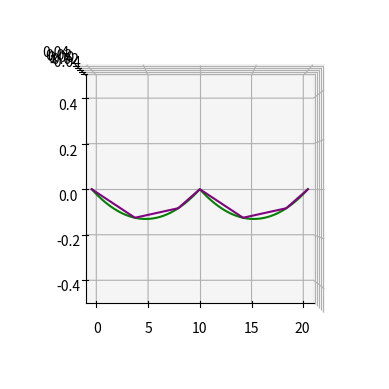

Here is the Python script that generated this plot:
import matplotlib.pyplot as plt
from abc import ABC, abstractmethod
import numpy as np
from numpy.linalg import norm
from numpy import arctan, pi, signbit
# from scipy.optimize import fsolve
# from scipy.integrate import trapezoid
# from scipy.optimize import newton
# from scipy.spatial.distance import directed_hausdorff


def vec_angle(v1, v2):
    u1 = v1 / norm(v1)
    u2 = v2 / norm(v2)

    y = u1 - u2
    x = u1 + u2

    a0 = 2 * arctan(norm(y) / norm(x))

    if (not signbit(a0)) or signbit(pi - a0):
        return a0
    elif signbit(a0):
        return 0.0
    else:
        return pi

def printt(var_str, var=None):
  printt.counter += 1
  if var is None:
      print(f"#{printt.counter}: {var_str}")
  else:
      print(f"#{printt.counter}: {var_str} = {var}")

class Curve(ABC):
    def f(self, t):
        return self.x(t), self.y(t), self.z(t)
    
    @abstractmethod
    def x(self,t):
        pass
    @abstractmethod
    def y(self,t):
        pass
    @abstractmethod
    def z(self,t):
        pass
    
    def catenary(self,t,a=1/2):
        return t, \
            a * np.cosh(t/a), \
                0 * t
                    
    def knot_square(self,t):
        return 3*np.sin(t) + 2*np.sin(3*t), \
                np.cos(t) - 2 * np.cos(3 * t),\
                np.cos(5*t)
    
    def knot_granny(self,t):
        return 3*np.sin(t) + 2*np.sin(3*t), \
                np.cos(t) - 2 * np.cos(3 * t),\
                np.sin(10*t)
    
    def conical_helix(self,t,alpha=pi/6,beta=pi/4):
        k = np.sin(alpha) / np.tan(beta)
        return alpha * np.exp(k * t) * np.cos(t), \
            alpha * np.exp(k * t) * np.sin(t), \
                alpha * np.exp(k * t) / np.tan(alpha)
    
    def hippopede(self,t,R=10,a=5):
        ''' a must be less than R, R is a radius of a ball'''
        if a >= R:
            a = R / 2;
            
        return a + (R - a) * np.cos(t), \
            (R-a) * np.sin(t), \
                2 * np.sqrt(a * (R-a)) * np.sin(t / 2)        
    def toric_solenoid(self,t,R=10,r=2,n=1):
        if n < 1:
            n = 1
        if r > R:
            r = R
        return (R + r * np.cos(n*t)) * np.cos(t), \
            (R + r * np.cos(n*t)) * np.sin(t), \
                r * np.sin(n*t)
    def knot_trefoil(self,t,epsilon=1):
        '''usually epsilon is either 1 or -1'''
        return np.cos(t) + 2 * np.cos(2*t), \
            np.sin(t) - 2 * np.sin(2*t), \
                2 * epsilon * np.sin(3*t)
    
    def psudogeodedisc(self,t,a=0.5,theta=pi/3):
        ''' usually theta is between 0 and half of PI'''
        return a * np.cos(t), \
            a * np.sin(t), \
                a * np.tan(theta) * np.cosh(t / np.tan(theta))
    
    def pancake(self,t):
        return 8*np.cos(t)/np.sqrt(66+2*np.cos(4*t)), \
            8*np.sin(t)/np.sqrt(66+2*np.cos(4*t)), \
                2*np.cos(2*t)/np.sqrt(66+2*np.cos(4*t))
                
    def open_knot(self,t,a=3,b=4):
        return a * np.cos(1*t), \
            a * np.sin(1*t), \
                b * np.cos(2*t)
    
    def cubical_parabola(self,t,a=1):
        return a * t, \
            a * t**2, \
                a * t**3
    
    def conical_rose(self,t,n=1,a=1,b=1):
        return a * np.cos(n*t) * np.cos(t), \
            a * np.cos(n*t) * np.sin(t), \
                b * np.cos(n*t)
    
    def rhumb_line(self,t,R=10,k=1):
        return R * np.cos(t) / np.cosh(k*t), \
            R * np.sin(t) / np.cosh(k*t), \
                R * np.tanh(k*t)
    
    def hyperbolic_conical_spiral(self, t, alpha=1.5):
        return alpha * np.cos(t) / t, \
            alpha * np.sin(t) / t, \
                alpha / np.tan(alpha) / t
    
    def viviani(self,t,R=10):
        return R * (np.cos(t))**2, \
            R * np.cos(t) * np.sin(t), \
                R * np.sin(t)
    
    def sin_j(self,t):
        return t, \
            np.sin(t), \
                0 * t
                
class DiscreteCurve(Curve):
    def __init__(self):
        self.figure = plt.figure()
        # syntax for 3-D projection
        self.ax = plt.axes(projection='3d')
        self.start_pt = []
        self.end_pt = []
        self.points = []
        self.meshs = []

    def rotate_matrix(self, axis_vector, theta):
        '''this function just for 3-D situation.
          which means the axis_vector should be lik [x y z]' column vector type
          axis_vector should be type of a numpy.ndarray with shape of (3,) '''

        W = np.matrix([[0, -1 * axis_vector[2], axis_vector[1]],
                       [axis_vector[2], 0, -1 * axis_vector[0]],
                       [-1 * axis_vector[1], axis_vector[0], 0]])

        I = np.matrix(np.identity(3))

        R = I + np.sin(theta) * W + ((1 - np.cos(theta)) * W ** 2)

        return R

    def show(self,elev=60,azim=45,enable_discrete_line=True):
        # self.ax.set_title('3D curve plot')
        self.ax.set_xlim([-1,21])
        self.ax.set_ylim([-.5,.5])
        if enable_discrete_line:
            self.ax.plot3D(self.points[0], self.points[1], self.points[2], "green")
        
        self.ax.plot3D(self.meshs[0],self.meshs[1], self.meshs[2], "purple")
        self.ax.view_init(elev,azim)
        plt.show()

    def discrete_curve_demo(self, vertex_number=16):
        gamma = np.array([[0, 0, 0]])
        outplot = gamma

        len = 10  # each section has a fixed length
        Tangent = np.array([1, 0, 0])
        Binormal = np.array([0, 0, 1])

        gamma = gamma + 10 * Tangent

        outplot = np.concatenate((outplot, gamma))

        for i in range(1, vertex_number):
            kappa = i / vertex_number
            torsion = (vertex_number - i) / vertex_number  # if torsion is zero the curve will be stuck on a plane

            RT = self.rotate_matrix(Binormal, kappa)

            Tangent = np.ravel(np.matmul(RT, Tangent))

            RB = self.rotate_matrix(Tangent, torsion)
            Binormal = np.ravel(np.matmul(RB, Binormal))

            gamma = gamma + len * Tangent

            outplot = np.concatenate([outplot, gamma])

        return outplot
    
    def x(self,t):
        return 3*np.sin(t) + 2*np.sin(3*t)
    
    def y(self,t):
        return np.cos(t) - 2 * np.cos(3 * t)
    
    def z(self,t):
        return np.cos(5*t)
    
    def f(self,t):
        return self.catenary(t,100)

    def discrete(self, pts_x, pte_x, segs):
        '''discrete curve to segments
        pts: start point with form like [x, y]
        pte: end point with the same formation fo pts
        segs: number of segments to be cut
        return: a list of all points sorted by x coordinates'''

        t = np.linspace(pts_x, pte_x, segs, endpoint = True)

        X,Y,Z = self.f(t)

        self.points = np.vstack([X, Y, Z])
        self.start_pt = self.points[0:3,0]
        self.end_pt = self.points[0:3,-1]
        
        return self.points
    
    def translation_matrix(self, delta_pt):
        '''delta_pt should be [dx,dy,dz] like'''
        return np.array([[1,0,0,delta_pt[0]],
                        [0,1,0,delta_pt[1]],
                        [0,0,1,delta_pt[2]],
                        [0,0,0,1]])
    
    def dual_catenary(self, pts, pte, segs):
        '''anytime the starting point is the most left 
        shape of a normal catenary curve'''
        
        # start from the first half part of the interval between pts to pte
        t1 = np.linspace((pts[0]-pte[0])/4,  \
                        (pte[0]-pts[0])/4, \
                            int(segs/2), False)
        X1,Y1,Z1 = self.f(t1)
        b = np.ones(int(segs/2))
        self.points = np.vstack([X1, Y1, Z1, b])
        # T = self.translation_matrix(pts+(pte[0]-pts[0])/4)
        # self.points = np.dot(T,self.points)
        
        x,y,z = self.f((pte[0]-pts[0])/4)
        X2 = np.append(X1, x)
        Y2 = np.append(Y1, y)
        Z2 = np.append(Z1, z)
        b2 = np.append(b,1)
        points1 = np.vstack([X2,Y2,Z2,b2])
        T1 = self.translation_matrix((pte-pts)/2)
        
        self.points = np.append(self.points, np.dot(T1, points1), axis=1)
 
        T2 = self.translation_matrix(pts - self.points[0:3,0])
        self.points = np.dot(T2, self.points)
        
        self.start_pt = self.points[:,0]
        self.end_pt = self.points[:,-1]
        
        # printt("dual points:", self.points)
        return self.points
    
    def dist_p2l(self, pt, lpts, lpte):
        ''' give the distance between a point to a line by a pairs of points
        pt: a point beside the line
        lpts: a start point of the line
        lpte: end point of the line '''
        if (lpts==lpte).all():
            return norm(pt-lpts)
        else:
            return norm(np.cross(lpte-lpts, lpts-pt))/norm(lpte-lpts)

    def curvature(self, pts=None):
        ''' calculate the curvature alone each point in a poit set
        pts: [[x0,x1,x2,...]
            [y0,y1,y2,...]
            [z0,z1,z2,...]]
        output: curvature list in terms of each point (x, y, z)'''

        if pts is None:
            pts = self.points

        K = np.gradient(pts[1, :], pts[0, :], edge_order=2) / (1 + (np.gradient(pts[1, :], pts[0, :]))**2)**1.5

        return K
   
    def is_curvature_good(self, ps, idx_s, idx_e, theta_acc):

        if (idx_e - idx_s) < 2:
            return True
        ang = 0
        i = idx_s
        while i < (idx_e-2):
            v1 = ps[:,i+1] - ps[:,i]
            v2 = ps[:,i+2] - ps[:,i+1]
            ang += vec_angle(v1, v2)
            i += 1
        
        if ang > theta_acc:
            return False
        else:
            return True
              
    def is_dist_good(self, ps, idx_s, idx_e, delta_acc):
        ''' check points in ps from index_s to index_e meet the
        requirement by delta control'''
        de_t = norm(ps[:,idx_s] - ps[:,idx_e]) * delta_acc
        for i in range(idx_s, idx_e):
            de = dc.dist_p2l(ps[:,i], ps[:,idx_s], ps[:,idx_e])
            if de > de_t:
                return False
        return True

    def mesh(self, delta_acc, theta_acc):
        '''
            delta_acc = 2 / 100    # control the deflection
            theta_acc = 1 / 100    # control the angle
        '''
        # get the size of pts to catch the total number of points
        if len(self.points) == 0:
            return
        
        ps = np.delete(self.points,(3),axis=0)
        l = ps.shape[1]
        if l < 3:
            return
        
        start_idx = 0
        i = start_idx + 2
        prev_end_idx = 1
        g_flag = False
        self.meshs = np.vstack(ps[:,0])
        while i<l:
            ''' to check if the line segment is good in angle acc,
            when the answer is YES this point will be ignored! '''
            if self.is_dist_good(ps,start_idx,i,delta_acc) & \
                self.is_curvature_good(ps,start_idx,i,theta_acc):
                prev_end_idx = i
                i += 1
                g_flag = True
                continue
            else:
                g_flag = False
                self.meshs = np.append(self.meshs, np.vstack(ps[:,prev_end_idx]), axis=1)
                start_idx = prev_end_idx
                i = start_idx + 1

        if g_flag:
            g_flag = False
            self.meshs = np.append(self.meshs, np.vstack(ps[:,prev_end_idx]), axis=1)
        
        # printt(meshs)
        printt(f"{self.meshs.shape[1]} points totally")
             

if __name__ == "__main__":
    printt.counter = 0

    dc = DiscreteCurve()
    # generate discrete points set alone the curve
    dc.dual_catenary(pts=np.array([0,0,0]), \
                     pte=np.array([20,0,0]), \
                         segs=101)
  
    dc.mesh(delta_acc=0.5/100, theta_acc=0.1)
    
    # dc.shift2([1,0,0])
    
    dc.show(90,-90)

